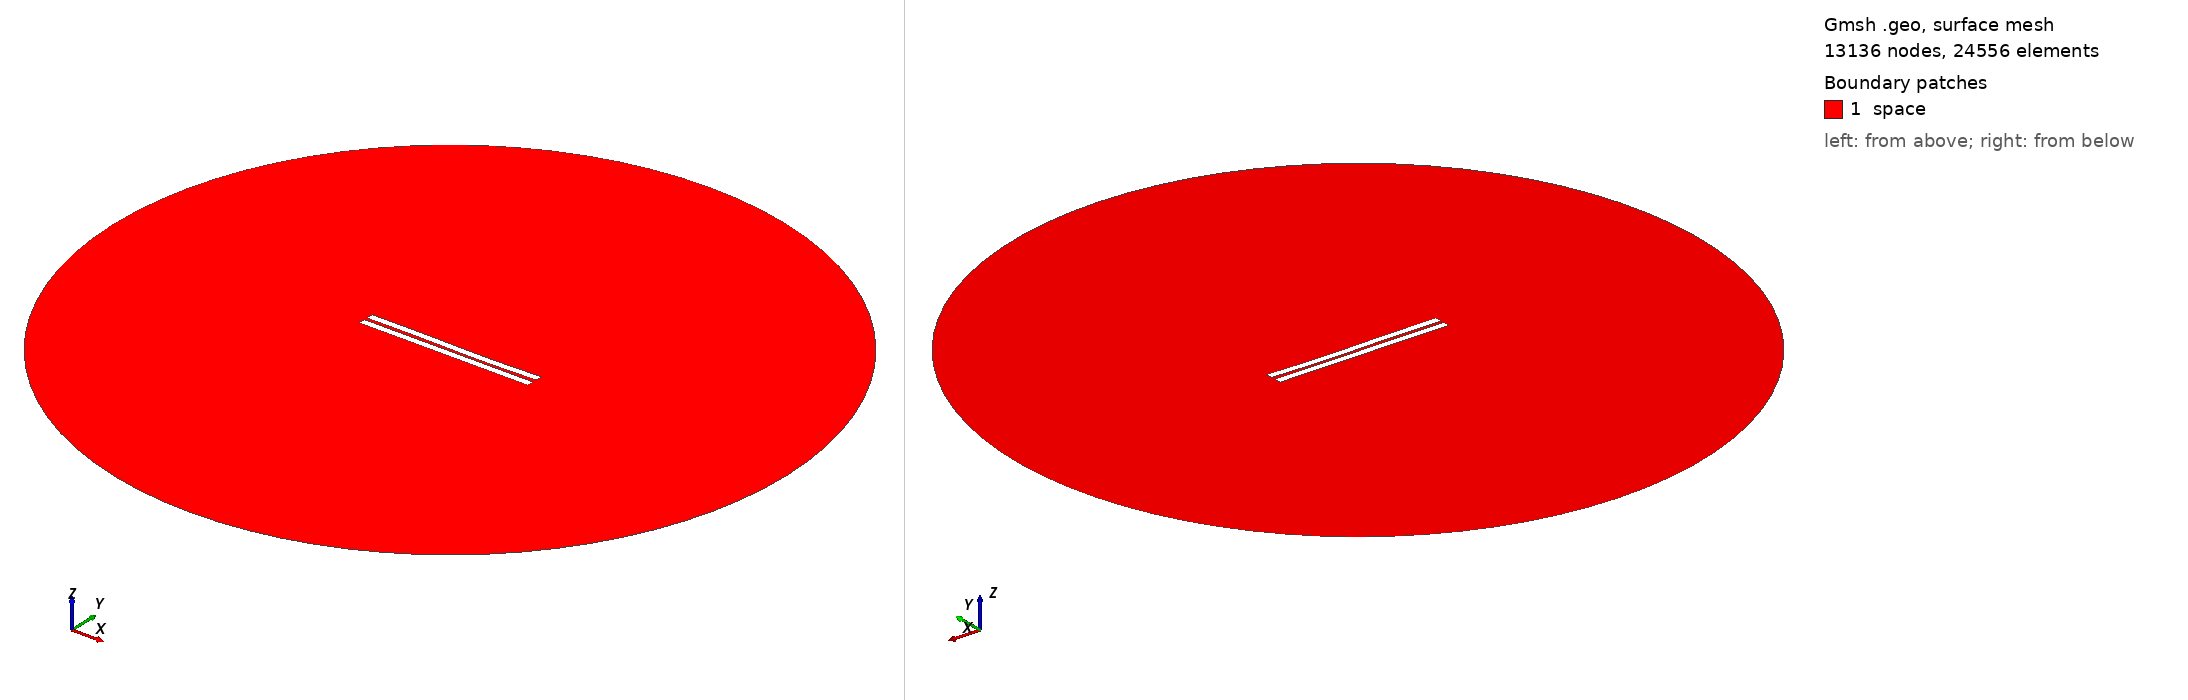

Gmsh geometry script, surface-meshed: 13136 nodes, 24556 surface elements. Boundary patches (legend numbers): 1 space. Left view from above one corner, right view from below the opposite corner. Legend entries are the model's physical surfaces. The drawing asked Gmsh for element sizes between 1% and 20% of the model's largest extent; the script's own settings can give other sizes.

=== 1398.geo (drawn) ===
//---------------------------------------
// Geometry kernel
//---------------------------------------

SetFactory("OpenCASCADE");



//---------------------------------------
// Parameters of the geometry
//---------------------------------------

// Overetch of the upper plate
overetch = 0.0;

// Distance between the plates
distance = 2.0;

// Discretization over the x axis (for the deformation)
nx = 50; 

// Length of the plate
L = 100 - overetch; 

// Number of modes
n = 4; 

// 1st mode coefficient
coeff(1) = -0.075;
beta(1) = 0.596864 * 3.1415926535 / L;

// 2nd mode coefficient
coeff(2) = -0.15;
beta(2) = 1.49418 * 3.1415926535 / L;

// 3rd mode coefficient
coeff(3) = 0.15;
beta(3) = 2.50025 * 3.1415926535 / L;

// 4th mode coefficient
coeff(4) = 0.0;
beta(4) = 3.49999 * 3.1415926535 / L;



//---------------------------------------
// Upper plate (deformed rectangle)
//---------------------------------------

// Coordiantes of the upper plate
xmin = -50;
xmax = 50 - overetch;

// Height of the upper plate
yheight = 4 - 2 * overetch;

// Indexes of the points
UpperID[] = {};
LowerID[] = {};
LeftID[] = {};
RightID[] = {};

// Point index
p = 1;

// Horizontal edges
For i In {1:nx}
    x = xmin + (i-1)*(xmax - xmin)/(nx-1);

    y_bottom = distance / 2 + overetch;
    For j In {1:n}
        C = (Cosh(beta(j)*L) + Cos(beta(j)*L)) / (Sinh(beta(j)*L) + Sin(beta(j)*L));
        y_bottom  = y_bottom + coeff(j) * (Cosh(beta(j)*(x+50)) - Cos(beta(j)*(x+50)) - C * (Sinh(beta(j)*(x+50)) - Sin(beta(j)*(x+50))));
    EndFor

    y_top = y_bottom + yheight;

    Point(p) = {x, y_top, 0, 1.0};
    UpperID[i] = p;
    p = p + 1;

    Point(p) = {x, y_bottom, 0, 1.0};
    LowerID[i] = p;
    p = p + 1;
EndFor

// Create point lists
UpperPts[] = {}; LowerPts[] = {};
For i In {1:nx}
  UpperPts[] += {UpperID[i]};
  LowerPts[] += {LowerID[i]};
EndFor

// Build splines
Spline(1) = {UpperPts[]};
Spline(2) = {LowerPts[]};
Line(3) = {LowerPts[nx-1], UpperPts[nx-1]};
Line(4) = {LowerPts[0], UpperPts[0]};

// Build the plane surface
Curve Loop(1) = {2, 3, -1, -4};
Plane Surface(1) = {1};



//---------------------------------------
// Lower plate (rectangle)
//---------------------------------------

// Vertices
Point(1001) = {-50, -1, 0, 1.0};
Point(1002) = { 50, -1, 0, 1.0};
Point(1003) = { 50,  -5, 0, 1.0};
Point(1004) = {-50,  -5, 0, 1.0};

// Edges
Line(5) = {1001, 1002};
Line(6) = {1002, 1003};
Line(7) = {1003, 1004};
Line(8) = {1004, 1001};

// Plane surface
Line Loop(2) = {5, 6, 7, 8};
Plane Surface(2) = {2}; 



//---------------------------------------
// Outer (fictious) boundary
//---------------------------------------

// Points
Point(1005) = {0, 0, 0};       // Center
Point(1006) = {200, 0, 0};     // Start point
Point(1007) = {0, 200, 0};     // 90 degrees
Point(1008) = {-200, 0, 0};    // 180 degrees
Point(1009) = {0, -200, 0};    // 270 degrees

// Circle arcs (each needs start, center, end)
Circle(9) = {1006, 1005, 1007};
Circle(10) = {1007, 1005, 1008};
Circle(11) = {1008, 1005, 1009};
Circle(12) = {1009, 1005, 1006};

// Plane surface for the entire domain
Curve Loop(3) = {9, 10, 11, 12};
Surface(3) = {3};

// Subtract the plates from the whole domain to obtain the actual domain where we want to solve the equations
BooleanDifference{ Surface{3}; Delete; }{ Surface{1}; Surface{2}; Delete; }




//---------------------------------------
// Transfinite Lines/Curves
//---------------------------------------

// Set the number of points on the boundaries
r = 7;

// Plates
Transfinite Curve {1, 2} = 50*r Using Progression 1;
Transfinite Curve {3, 4} = 2*r Using Progression 1;
Transfinite Line {5, 7} = 50*r Using Progression 1;
Transfinite Line {6, 8} = 2*r Using Progression 1;

// Outer boundary
Transfinite Line {9, 10, 11, 12} = 20 Using Progression 1;



//---------------------------------------
// Physical groups
//---------------------------------------                

// Physical curves (boundaries)
Physical Line("force_segment", 10) = {2};
Physical Line("upper_plate", 11) = {1, 3, 4};
Physical Line("lower_plate", 12) = {5, 6, 7, 8};
Physical Line("boundary", 20) = {9, 10, 11, 12};

// Physical Surfaces
Physical Surface("space", 30) = {3};



//---------------------------------------
// 6. Generate the Mesh
//---------------------------------------

// 2D mesh generation
Mesh 2;
